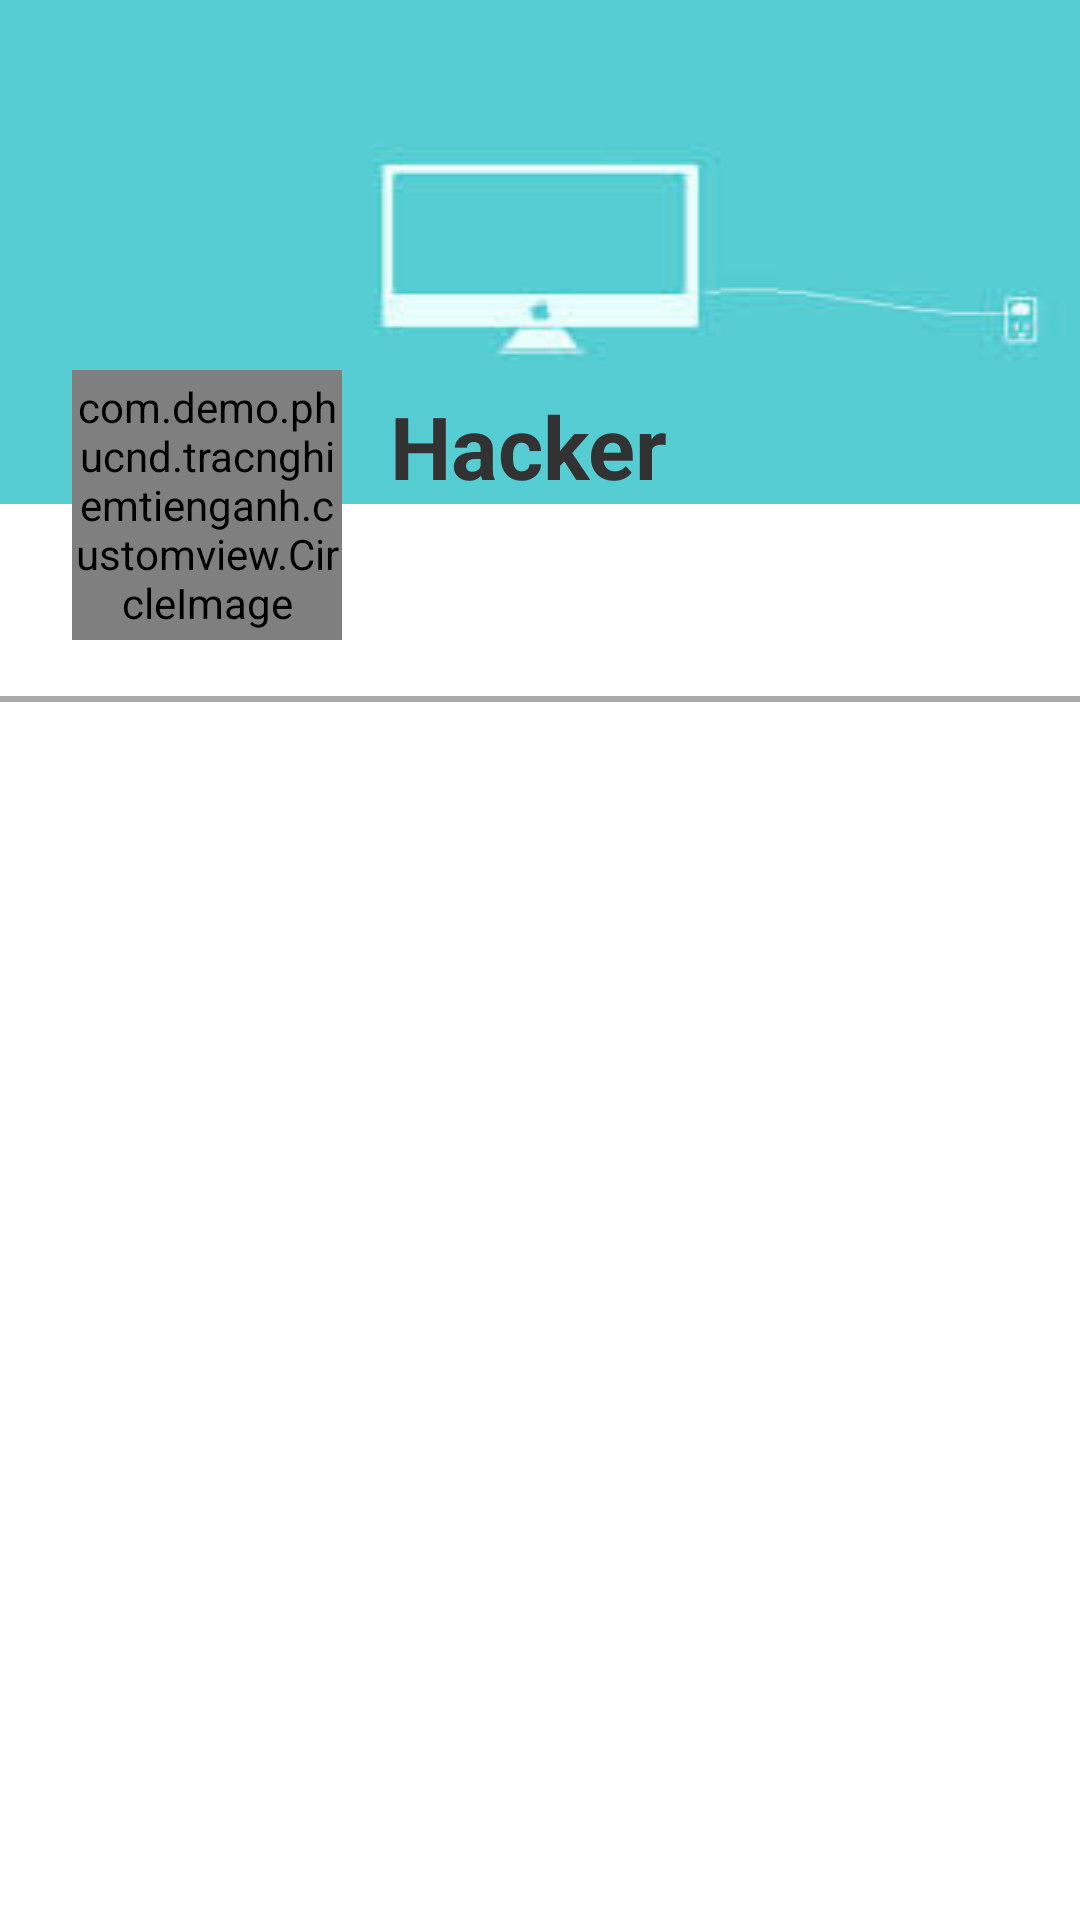

This screen was rendered from an Android layout file. Write that file and the resources it references.
<!-- AndroidManifest.xml: activity theme android:Theme.Light.NoTitleBar -->
<!-- res/layout/activity_main.xml -->
<RelativeLayout xmlns:android="http://schemas.android.com/apk/res/android"
                xmlns:tools="http://schemas.android.com/tools"
                android:layout_width="match_parent"
                android:layout_height="match_parent"
                tools:context=".MainActivity">

    <LinearLayout
        android:id="@+id/layout_cover"
        android:layout_width="match_parent"
        android:layout_height="wrap_content"
        android:layout_alignParentTop="true"
        android:layout_centerHorizontal="true"
        android:orientation="vertical">

        <ImageView
            android:layout_width="match_parent"
            android:layout_height="wrap_content"
            android:scaleType="fitXY"
            android:src="@drawable/cover"/>

    </LinearLayout>

    <com.demo.phucnd.tracnghiemtienganh.customview.CircleImage
        android:id="@+id/imageView_avatar"
        android:layout_width="90dp"
        android:layout_height="90dp"
        android:layout_below="@+id/layout_cover"
        android:layout_marginLeft="24dp"
        android:layout_marginStart="24dp"
        android:layout_marginTop="-45dp"
        android:scaleType="center"
        android:src="@drawable/avatar"/>

    <TextView
        android:layout_width="match_parent"
        android:layout_height="wrap_content"
        android:layout_above="@+id/layout_container"
        android:layout_marginLeft="130dp"
        android:text="Hacker"
        android:id="@+id/textView_name"
        android:textSize="14pt"
        android:textStyle="bold"/>

    <RelativeLayout
        android:id="@+id/layout_container"
        android:layout_width="match_parent"
        android:layout_height="match_parent"
        android:layout_below="@+id/layout_cover"
        android:layout_centerHorizontal="true"
        android:orientation="vertical">




        <LinearLayout
            android:orientation="vertical"
            android:layout_width="match_parent"
            android:layout_height="match_parent"
            android:layout_centerHorizontal="true">
            <View
                android:layout_width="match_parent"
                android:background="#55000000"
                android:layout_marginTop="64dp"
                android:layout_height="2dp"/>

            <ExpandableListView
                android:layout_marginTop="2dp"
                android:layout_width="match_parent"
                android:layout_height="wrap_content"
                android:id="@+id/expandableListView_info"
                android:layout_gravity="center_horizontal"/>
        </LinearLayout>
    </RelativeLayout>


</RelativeLayout>
<!-- resources referenced by this layout -->
<resources>
  <!-- drawable avatar: jpg bitmap (drawable, 8289 bytes) -->
  <!-- drawable cover: jpg bitmap (drawable, 2487 bytes) -->
</resources>
